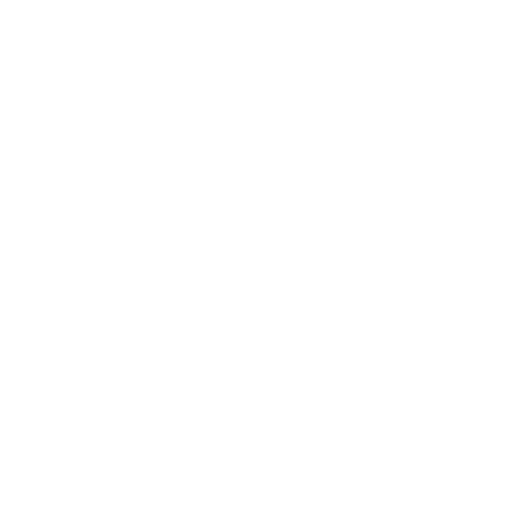
t = 0.00 s
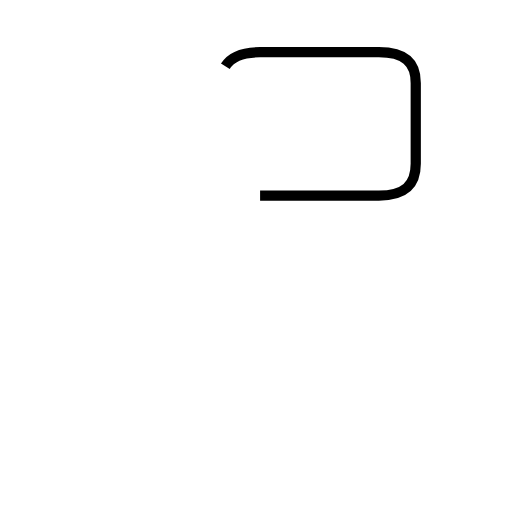
t = 1.37 s
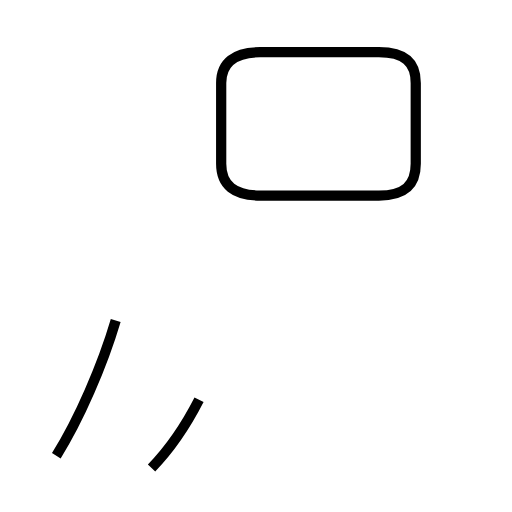
t = 2.51 s
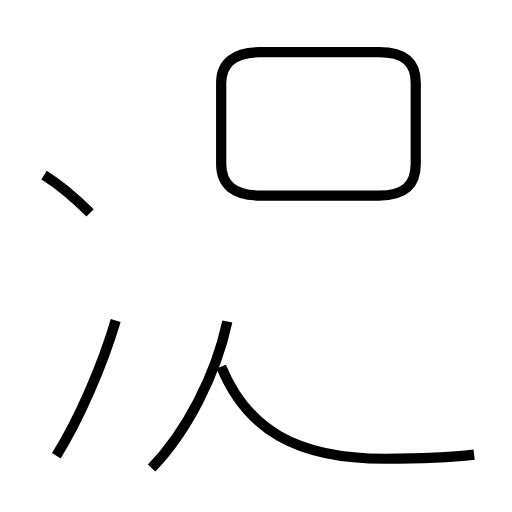
t = 3.78 s
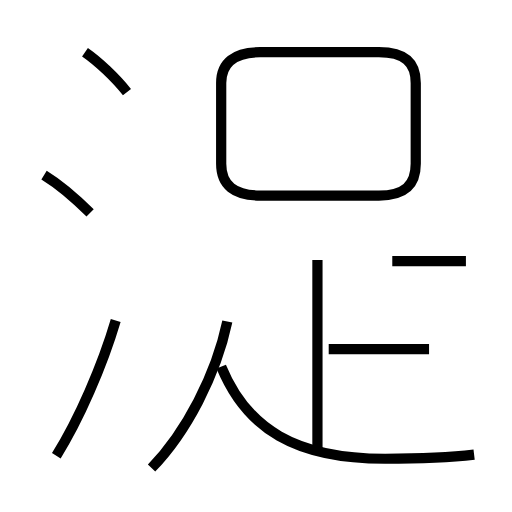
t = 5.02 s
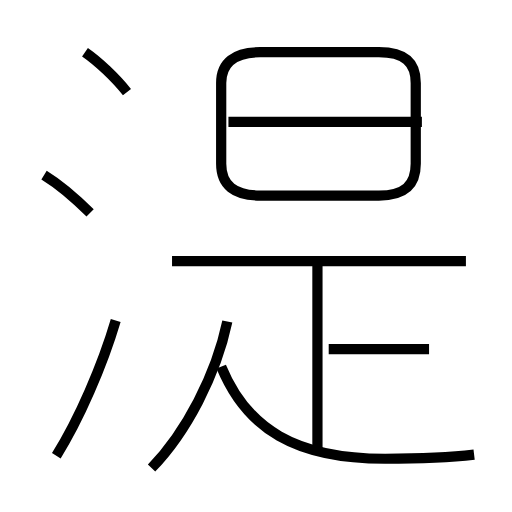
t = 6.23 s

The animated SVG that drew these frames (rendered in a browser with its animation timeline set to each time). Animation: 10 SMIL elements (animate=10); one cycle of 6.23 s.

<?xml version='1.0' encoding='utf-8'?>
<svg viewBox="0.0 -6.0 50.0 50.0" version="1.1" xmlns="http://www.w3.org/2000/svg"><rect x="-1000" y="-1000" width="2000" height="2000" stroke="white" fill="white" /><g style="fill:none;stroke:#000000;stroke-width:1"><path d="M 25.4 -24.9 L 37.0 -24.9 C 39.5 -24.9 40.6 -25.9 40.6 -28.0 L 40.6 -35.9 C 40.6 -37.9 39.5 -38.9 37.0 -38.9 L 25.4 -38.9 C 22.9 -38.9 21.6 -37.9 21.6 -35.9 L 21.6 -28.0 C 21.6 -25.9 22.9 -24.9 25.4 -24.9 Z " transform="translate(0.0 38.0)" stroke-dasharray="61.00210687702917" stroke-dashoffset="61.00210687702917"><animate attributeName="stroke-dashoffset" from="61.00210687702917" to="0" dur="1.830063206310875s" begin="0s" fill="freeze" /></path><path d="M 5.5 0.5 C 7.7 -3.0 10.0 -8.3 11.3 -12.7 " transform="translate(0.0 38.0)" stroke-dasharray="14.456242471614317" stroke-dashoffset="14.456242471614317"><animate attributeName="stroke-dashoffset" from="14.456242471614317" to="0" dur="0.4336872741484295s" begin="1.830063206310875s" fill="freeze" /></path><path d="M 14.8 1.7 C 18.2 -1.8 21.1 -7.4 22.2 -12.6 " transform="translate(0.0 38.0)" stroke-dasharray="16.291971679255738" stroke-dashoffset="16.291971679255738"><animate attributeName="stroke-dashoffset" from="16.291971679255738" to="0" dur="0.48875915037767215s" begin="2.2637504804593047s" fill="freeze" /></path><path d="M 8.8 -23.2 C 7.5 -24.5 5.6 -26.1 4.3 -26.9 " transform="translate(0.0 38.0)" stroke-dasharray="5.8361319476424525" stroke-dashoffset="5.8361319476424525"><animate attributeName="stroke-dashoffset" from="5.8361319476424525" to="0" dur="0.17508395842927357s" begin="2.7525096308369768s" fill="freeze" /></path><path d="M 46.3 0.4 C 43.8 0.7 40.9 0.8 37.6 0.8 C 28.9 0.8 24.1 -2.1 21.6 -8.2 " transform="translate(0.0 38.0)" stroke-dasharray="28.412673759360203" stroke-dashoffset="28.412673759360203"><animate attributeName="stroke-dashoffset" from="28.412673759360203" to="0" dur="0.8523802127808061s" begin="2.9275935892662504s" fill="freeze" /></path><path d="M 31.0 -0.1 L 31.0 -18.6 " transform="translate(0.0 38.0)" stroke-dasharray="18.5" stroke-dashoffset="18.5"><animate attributeName="stroke-dashoffset" from="18.5" to="0" dur="0.5549999999999999s" begin="3.7799738020470564s" fill="freeze" /></path><path d="M 12.4 -35.0 C 11.3 -36.4 9.6 -38.0 8.3 -38.9 " transform="translate(0.0 38.0)" stroke-dasharray="5.676031579195773" stroke-dashoffset="5.676031579195773"><animate attributeName="stroke-dashoffset" from="5.676031579195773" to="0" dur="0.17028094737587318s" begin="4.334973802047056s" fill="freeze" /></path><path d="M 41.9 -9.9 L 32.1 -9.9 " transform="translate(0.0 38.0)" stroke-dasharray="9.799999999999997" stroke-dashoffset="9.799999999999997"><animate attributeName="stroke-dashoffset" from="9.799999999999997" to="0" dur="0.29399999999999993s" begin="4.505254749422929s" fill="freeze" /></path><path d="M 45.5 -18.5 L 16.8 -18.5 " transform="translate(0.0 38.0)" stroke-dasharray="28.7" stroke-dashoffset="28.7"><animate attributeName="stroke-dashoffset" from="28.7" to="0" dur="0.861s" begin="4.7992547494229285s" fill="freeze" /></path><path d="M 41.2 -32.1 L 22.3 -32.1" transform="translate(0.0 38.0)" stroke-dasharray="18.900000000000002" stroke-dashoffset="18.900000000000002"><animate attributeName="stroke-dashoffset" from="18.900000000000002" to="0" dur="0.5670000000000001s" begin="5.660254749422928s" fill="freeze" /></path></g></svg>
